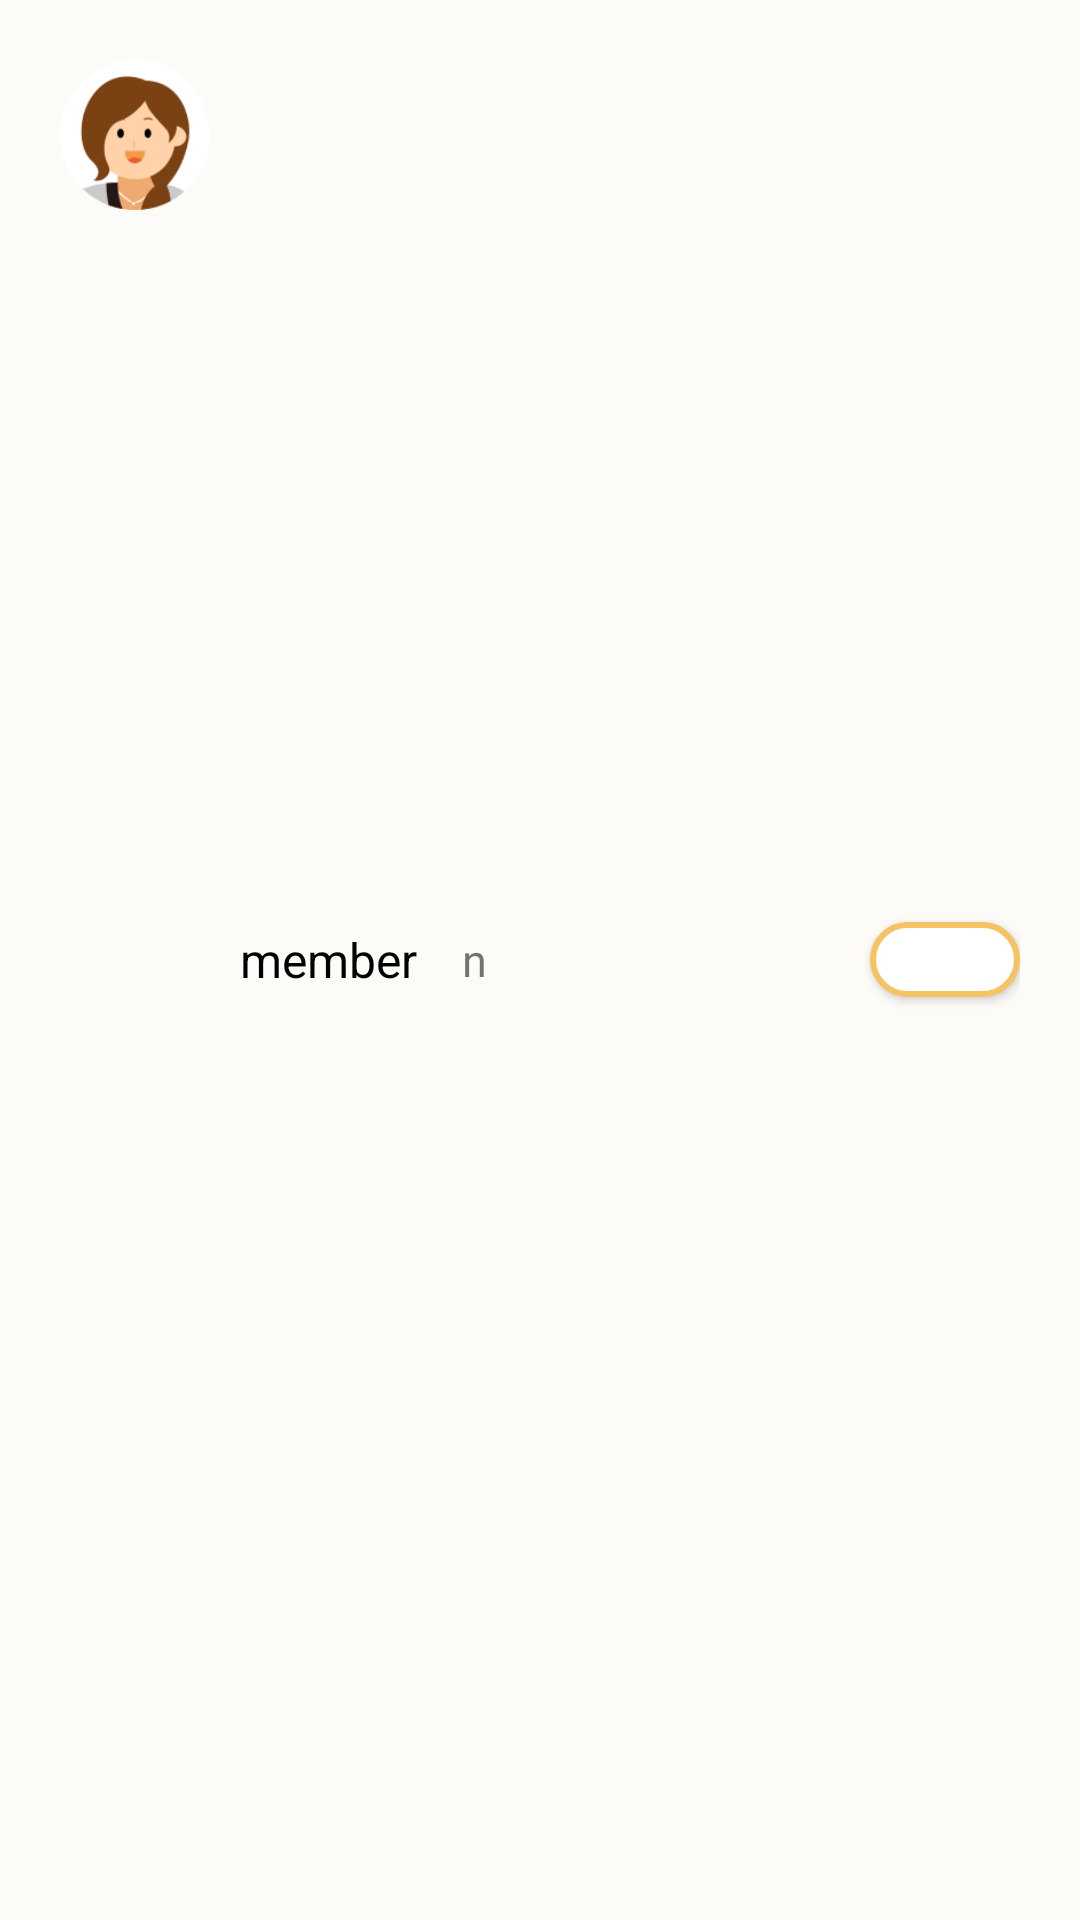

Here is an Android app screen rendered from its layout file. Give the layout XML and the strings, colors and styles it references.
<!-- AndroidManifest.xml: application theme AppTheme -->
<!-- res/layout/mailbox_member_item.xml -->
<?xml version="1.0" encoding="utf-8"?>
<LinearLayout xmlns:android="http://schemas.android.com/apk/res/android"
    android:layout_width="wrap_content"
    android:layout_height="wrap_content"
    android:orientation="horizontal"
    android:padding="20dp">

    <ImageView
        android:id="@+id/img"
        android:layout_width="50dp"
        android:layout_height="50dp"
        android:src="@drawable/emoji_mother" />

    <TextView
        android:id="@+id/name"
        android:layout_width="wrap_content"
        android:layout_height="wrap_content"
        android:layout_gravity="center"
        android:layout_marginStart="10dp"
        android:text="member"
        android:textColor="@color/black"
        android:textSize="16sp" />
    <TextView
        android:id="@+id/accumulated"
        android:layout_width="wrap_content"
        android:layout_height="wrap_content"
        android:layout_gravity="center"
        android:layout_marginStart="15dp"
        android:text="n"
        android:textSize="15sp" />
    <View
        android:layout_width="0dp"
        android:layout_height="0dp"
        android:layout_weight="1"/>

    <Button
        android:id="@+id/badge"
        android:layout_width="50dp"
        android:layout_height="25dp"
        android:layout_gravity="center"
        android:background="@drawable/mailbox_click_btn"
        android:text="+ n"
        android:textColor="@color/white"/>

</LinearLayout>
<!-- resources referenced by this layout -->
<resources>
  <color name="black">#FF000000</color>
  <color name="white">#FFFFFFFF</color>
  <!-- drawable emoji_mother: png bitmap (drawable, 9026 bytes) -->
  <!-- drawable mailbox_click_btn (drawable) -->
  <?xml version="1.0" encoding="utf-8"?>
  <selector xmlns:android="http://schemas.android.com/apk/res/android">
      <item android:drawable="@drawable/button_bg" android:state_checked="true" />
      <item android:drawable="@drawable/edittext_bg" android:state_checked="false" />
  </selector>
  <style name="AppTheme" parent="Theme.MaterialComponents.Light.NoActionBar">
          
          <item name="colorPrimary">@color/bright_yellow</item>
          <item name="colorPrimaryVariant">@color/black</item>
          <item name="colorOnPrimary">@color/light_yellow</item>
          
          <item name="colorSecondary">@color/teal_200</item>
          <item name="colorSecondaryVariant">@color/representative</item>
          <item name="colorOnSecondary">@color/black</item>
          
          <item name="android:statusBarColor" tools:targetApi="l">?attr/colorPrimaryVariant</item>
          
          <item name="android:windowActionBar">false</item>
          <item name="windowNoTitle">true</item>
          <item name="bottomSheetDialogTheme">@style/AppBottomSheetDialogTheme</item>
  
  
  
          <item name="android:windowBackground">@color/light_yellow</item>
  
      </style>
  <!-- drawable button_bg (drawable) -->
  <?xml version="1.0" encoding="utf-8"?>
  <shape xmlns:android="http://schemas.android.com/apk/res/android">
      <solid android:color="@color/bright_yellow" />
      <stroke
          android:width="2dp"
          android:color="#F5C364" />
      <corners android:radius="50dp" />
      <padding
          android:bottom="0dp"
          android:left="0dp"
          android:right="0dp"
          android:top="0dp" />
  </shape>
  <!-- drawable edittext_bg (drawable) -->
  <?xml version="1.0" encoding="utf-8"?>
  <shape xmlns:android="http://schemas.android.com/apk/res/android">
      <solid android:color="#FFFFFF" />
      <stroke
          android:width="2dp"
          android:color="@color/bright_yellow" />
      <corners android:radius="50dp" />
      <padding
          android:bottom="0dp"
          android:left="0dp"
          android:right="0dp"
          android:top="0dp" />
  
  </shape>
  <color name="bright_yellow">#F5C364</color>
  <color name="light_yellow">#FCFBF7</color>
  <color name="teal_200">#FF03DAC5</color>
  <color name="representative">#F5FAFF</color>
  <style name="AppBottomSheetDialogTheme" parent="Theme.Design.Light.BottomSheetDialog">
          <item name="bottomSheetStyle">@style/AppModalStyle</item>
      </style>
  <style name="AppModalStyle" parent="Widget.Design.BottomSheet.Modal">
  
      </style>
</resources>
